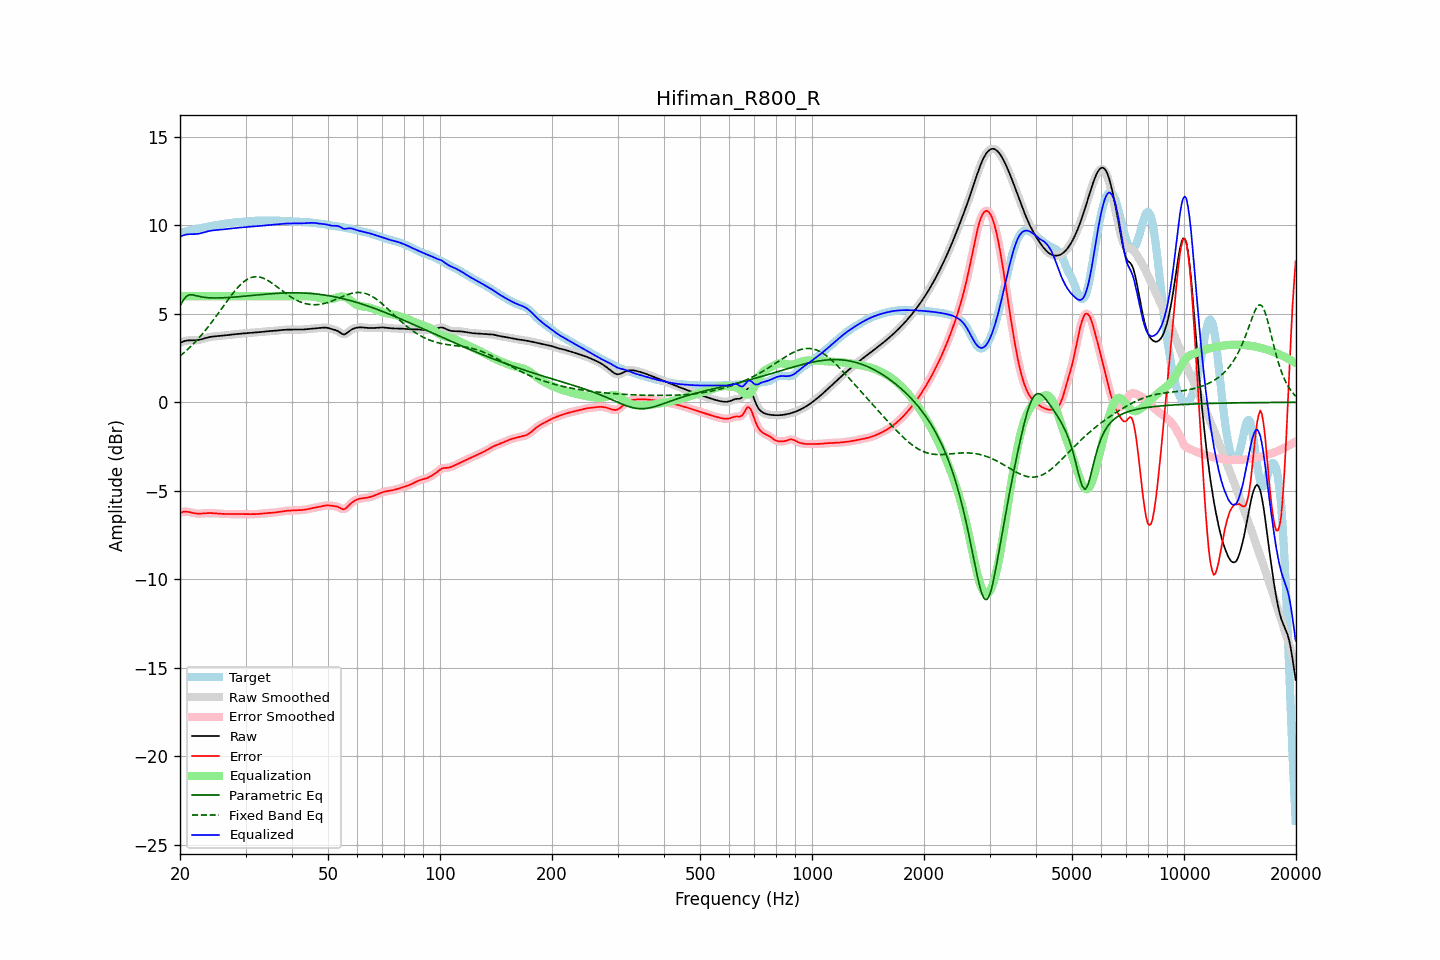

Source data for this figure (header and first rows):
frequency, raw, error, smoothed, error_smoothed, equalization, parametric_eq, fixed_band_eq, equalized_raw, equalized_smoothed, target
20.00, 3.35, -6.25, 3.35, -6.25, 6.00, 5.46, 2.62, 9.35, 9.35, 9.60
20.20, 3.40, -6.22, 3.40, -6.22, 6.00, 5.61, 2.69, 9.40, 9.40, 9.61
20.40, 3.43, -6.19, 3.44, -6.19, 6.00, 5.77, 2.77, 9.43, 9.44, 9.63
20.61, 3.47, -6.17, 3.46, -6.18, 6.00, 5.88, 2.85, 9.47, 9.46, 9.64
20.81, 3.49, -6.18, 3.49, -6.18, 6.00, 5.99, 2.93, 9.49, 9.49, 9.67
21.02, 3.50, -6.19, 3.50, -6.19, 6.00, 6.04, 3.01, 9.50, 9.50, 9.69
21.23, 3.50, -6.21, 3.50, -6.21, 6.00, 6.08, 3.10, 9.50, 9.50, 9.71
21.44, 3.50, -6.23, 3.50, -6.23, 6.00, 6.08, 3.18, 9.50, 9.50, 9.74
21.66, 3.50, -6.25, 3.50, -6.25, 6.00, 6.07, 3.27, 9.50, 9.50, 9.75
21.87, 3.50, -6.27, 3.51, -6.27, 6.00, 6.05, 3.37, 9.50, 9.51, 9.77
22.09, 3.51, -6.28, 3.51, -6.28, 6.00, 6.03, 3.46, 9.51, 9.51, 9.79
22.31, 3.52, -6.29, 3.52, -6.29, 6.00, 6.00, 3.56, 9.52, 9.52, 9.81
22.54, 3.53, -6.29, 3.54, -6.29, 6.00, 5.98, 3.66, 9.53, 9.54, 9.83
22.76, 3.56, -6.29, 3.56, -6.29, 6.00, 5.96, 3.77, 9.56, 9.56, 9.85
22.99, 3.58, -6.28, 3.58, -6.28, 6.00, 5.95, 3.87, 9.58, 9.58, 9.86
23.22, 3.61, -6.28, 3.61, -6.28, 6.00, 5.93, 3.98, 9.61, 9.61, 9.88
23.45, 3.63, -6.27, 3.63, -6.27, 6.00, 5.92, 4.09, 9.63, 9.63, 9.90
23.69, 3.66, -6.26, 3.66, -6.26, 6.00, 5.92, 4.21, 9.66, 9.66, 9.92
23.92, 3.68, -6.26, 3.68, -6.26, 6.00, 5.91, 4.32, 9.68, 9.68, 9.94
24.16, 3.70, -6.26, 3.70, -6.26, 6.00, 5.90, 4.44, 9.70, 9.70, 9.96
24.40, 3.71, -6.26, 3.71, -6.26, 6.00, 5.90, 4.56, 9.71, 9.71, 9.98
24.65, 3.72, -6.27, 3.72, -6.27, 6.00, 5.90, 4.68, 9.72, 9.72, 9.99
24.89, 3.73, -6.28, 3.73, -6.28, 6.00, 5.90, 4.80, 9.73, 9.73, 10.01
25.14, 3.74, -6.28, 3.74, -6.28, 6.00, 5.90, 4.93, 9.74, 9.74, 10.02
25.39, 3.75, -6.29, 3.75, -6.29, 6.00, 5.90, 5.06, 9.75, 9.75, 10.04
25.65, 3.75, -6.30, 3.75, -6.30, 6.00, 5.90, 5.18, 9.75, 9.75, 10.05
25.91, 3.76, -6.30, 3.76, -6.30, 6.00, 5.91, 5.31, 9.76, 9.76, 10.07
26.16, 3.77, -6.31, 3.77, -6.31, 6.00, 5.91, 5.44, 9.77, 9.77, 10.08
26.43, 3.78, -6.31, 3.78, -6.31, 6.00, 5.91, 5.56, 9.78, 9.78, 10.10
26.69, 3.80, -6.31, 3.80, -6.31, 6.00, 5.92, 5.69, 9.80, 9.80, 10.11
26.96, 3.81, -6.32, 3.81, -6.32, 6.00, 5.92, 5.81, 9.81, 9.81, 10.12
27.23, 3.82, -6.32, 3.82, -6.32, 6.00, 5.93, 5.94, 9.82, 9.82, 10.13
27.50, 3.83, -6.32, 3.83, -6.32, 6.00, 5.94, 6.06, 9.83, 9.83, 10.15
27.77, 3.84, -6.32, 3.84, -6.32, 6.00, 5.94, 6.17, 9.84, 9.84, 10.16
28.05, 3.85, -6.32, 3.85, -6.32, 6.00, 5.95, 6.29, 9.85, 9.85, 10.17
28.33, 3.86, -6.32, 3.86, -6.32, 6.00, 5.96, 6.39, 9.86, 9.86, 10.17
28.62, 3.87, -6.32, 3.87, -6.32, 6.00, 5.96, 6.50, 9.87, 9.87, 10.18
28.90, 3.87, -6.32, 3.87, -6.32, 6.00, 5.97, 6.59, 9.87, 9.87, 10.19
29.19, 3.88, -6.32, 3.88, -6.32, 6.00, 5.98, 6.68, 9.88, 9.88, 10.20
29.48, 3.89, -6.32, 3.89, -6.32, 6.00, 5.99, 6.76, 9.89, 9.89, 10.21
29.78, 3.90, -6.32, 3.90, -6.32, 6.00, 6.00, 6.84, 9.90, 9.90, 10.22
30.08, 3.91, -6.32, 3.91, -6.32, 6.00, 6.01, 6.90, 9.91, 9.91, 10.23
30.38, 3.91, -6.32, 3.91, -6.32, 6.00, 6.01, 6.96, 9.91, 9.91, 10.24
30.68, 3.92, -6.32, 3.92, -6.32, 6.00, 6.02, 7.01, 9.92, 9.92, 10.24
30.99, 3.93, -6.32, 3.93, -6.32, 6.00, 6.03, 7.05, 9.93, 9.93, 10.25
31.30, 3.93, -6.32, 3.93, -6.32, 6.00, 6.04, 7.07, 9.93, 9.93, 10.26
31.61, 3.94, -6.32, 3.94, -6.32, 6.00, 6.05, 7.09, 9.94, 9.94, 10.26
31.93, 3.94, -6.32, 3.94, -6.32, 6.00, 6.06, 7.10, 9.94, 9.94, 10.26
32.24, 3.95, -6.31, 3.95, -6.31, 6.00, 6.07, 7.10, 9.95, 9.95, 10.26
32.57, 3.96, -6.31, 3.96, -6.31, 6.00, 6.08, 7.09, 9.96, 9.96, 10.27
32.89, 3.97, -6.30, 3.97, -6.30, 6.00, 6.08, 7.07, 9.97, 9.97, 10.27
33.22, 3.98, -6.29, 3.98, -6.29, 6.00, 6.09, 7.04, 9.98, 9.98, 10.27
33.55, 3.99, -6.28, 3.99, -6.28, 6.00, 6.10, 7.01, 9.99, 9.99, 10.27
33.89, 4.00, -6.27, 4.00, -6.27, 6.00, 6.11, 6.97, 10.00, 10.00, 10.27
34.23, 4.01, -6.26, 4.01, -6.26, 6.00, 6.12, 6.92, 10.01, 10.01, 10.27
34.57, 4.02, -6.26, 4.02, -6.26, 6.00, 6.12, 6.87, 10.02, 10.02, 10.27
34.92, 4.02, -6.25, 4.02, -6.25, 6.00, 6.13, 6.81, 10.02, 10.02, 10.27
35.27, 4.03, -6.25, 4.03, -6.25, 6.00, 6.14, 6.75, 10.03, 10.03, 10.27
35.62, 4.03, -6.24, 4.03, -6.24, 6.00, 6.15, 6.69, 10.03, 10.03, 10.27
35.97, 4.04, -6.23, 4.04, -6.23, 6.00, 6.15, 6.62, 10.04, 10.04, 10.27
... 635 more rows
